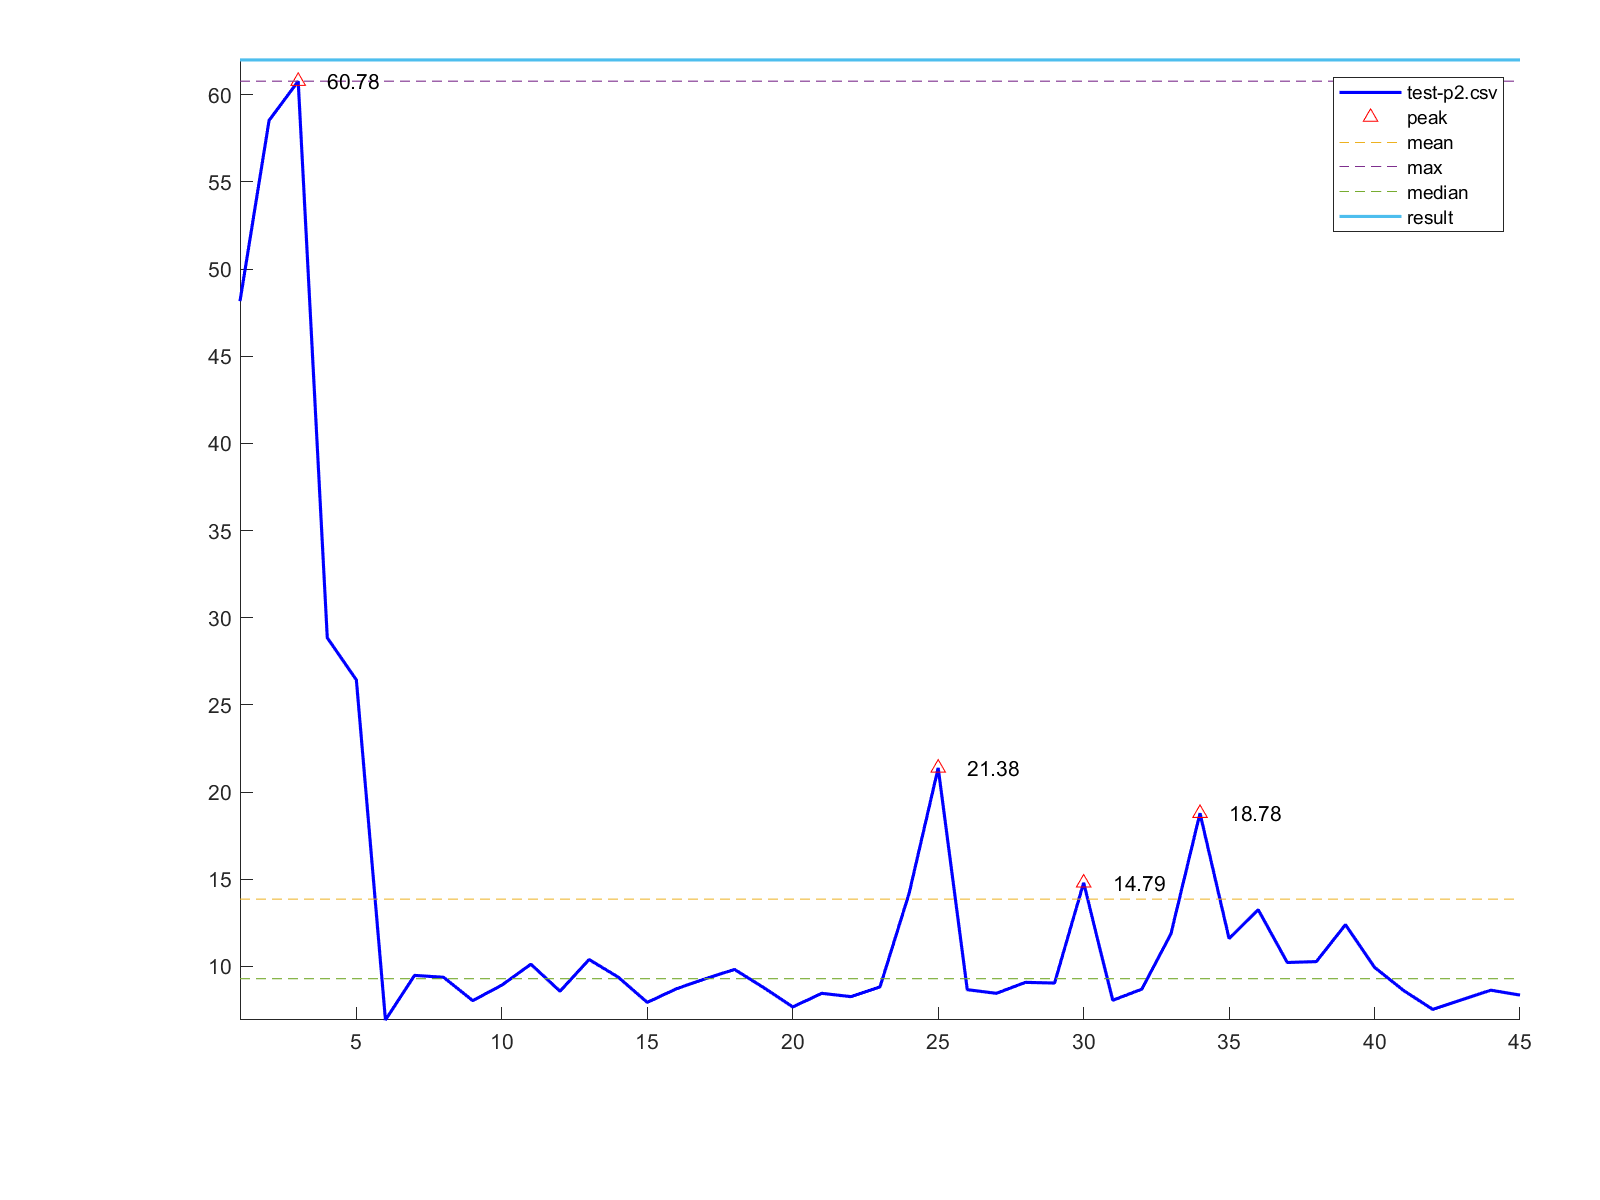

Values plotted in this chart, from the file beside it:
1, 48.16
2, 58.53
3, 60.78
4, 28.85
5, 26.43
6, 6.92
7, 9.48
8, 9.37
9, 8.03
10, 8.92
11, 10.12
12, 8.57
13, 10.39
14, 9.38
15, 7.93
16, 8.71
17, 9.29
18, 9.82
19, 8.78
20, 7.67
21, 8.45
22, 8.26
23, 8.82
24, 14.18
25, 21.38
26, 8.66
27, 8.45
28, 9.08
29, 9.04
30, 14.79
31, 8.05
32, 8.69
33, 11.86
34, 18.78
35, 11.59
36, 13.25
37, 10.22
38, 10.27
39, 12.39
40, 9.94
41, 8.61
42, 7.53
43, 8.08
44, 8.63
45, 8.35
